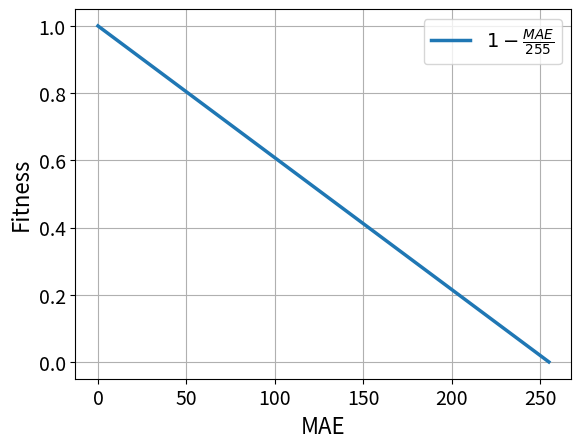

Recreate this plot in Python.
import numpy as np
import matplotlib.pyplot as plt

# Rango de valores de mae entre 0 y 1
mae = np.linspace(0, 255, 500)

# Función de fitness
fitness = 1 - (mae / 255)

# Graficar
plt.plot(mae, fitness, label=r"$1 - \frac{MAE}{255}$", linewidth=2.5)
plt.xlabel("MAE", fontsize=16)
plt.ylabel("Fitness", fontsize=16)
#plt.title("Función de Fitness")
plt.xticks(fontsize=14)
plt.yticks(fontsize=14)
plt.grid(True)
plt.legend(fontsize=14)
plt.show()